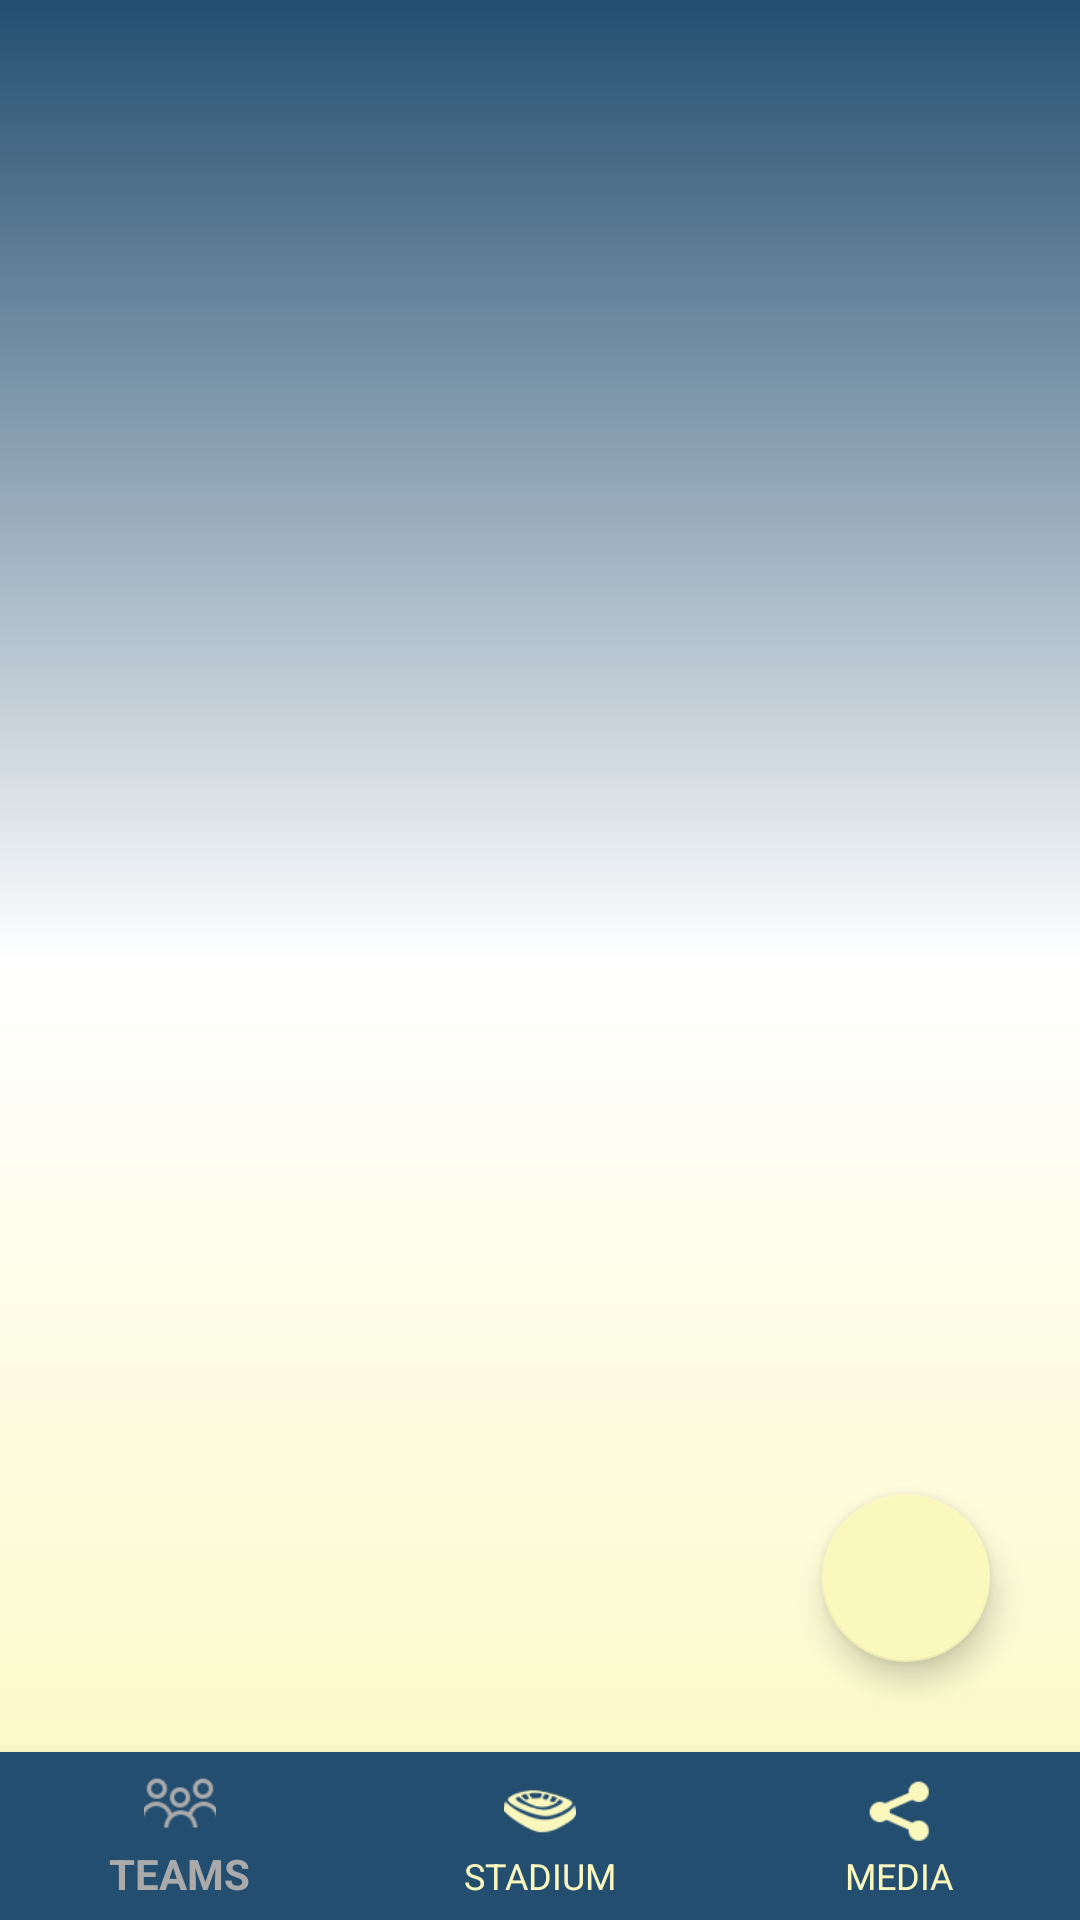

The Android layout XML behind this screen, and the referenced resources:
<!-- AndroidManifest.xml: application theme AppTheme -->
<!-- res/layout/activity_team.xml -->
<?xml version="1.0" encoding="utf-8"?>
<RelativeLayout xmlns:android="http://schemas.android.com/apk/res/android"
    xmlns:app="http://schemas.android.com/apk/res-auto"
    android:layout_width="match_parent"
    android:layout_height="match_parent"
    xmlns:layout="http://schemas.android.com/tools"
    android:orientation="vertical"
    android:background="@drawable/values">

    <ScrollView
        xmlns:android="http://schemas.android.com/apk/res/android"
        android:layout_width="fill_parent"
        android:layout_height="fill_parent"
        android:orientation="vertical">
        <androidx.recyclerview.widget.RecyclerView
            android:id="@+id/tView"
            android:layout_width="match_parent"
            android:layout_height="wrap_content"
            android:layout_marginTop="10dp">
        </androidx.recyclerview.widget.RecyclerView>
    </ScrollView>

    <include
        layout="@layout/navbottom"
        android:layout_alignParentBottom="true"
        android:layout_width="match_parent"
        android:layout_height="wrap_content"/>

    <include
        layout="@layout/swipedown"
        />

</RelativeLayout>
<!-- res/layout/navbottom.xml (included above) -->
<?xml version="1.0" encoding="utf-8"?>
<RelativeLayout
    xmlns:android="http://schemas.android.com/apk/res/android"
    xmlns:app="http://schemas.android.com/apk/res-auto"
    android:layout_width="match_parent"
    android:layout_height="match_parent">

    <RelativeLayout
        android:layout_width="match_parent"
        android:layout_height="wrap_content">

        <com.google.android.material.bottomnavigation.BottomNavigationView
            android:id="@+id/bottom_navigation"
            android:layout_width="match_parent"
            android:layout_height="wrap_content"
            android:gravity="center"
            android:layout_gravity="center_horizontal|center_vertical|start"
            android:layout_alignParentBottom="true"
            app:itemBackground="@color/colorPrimary"
            app:itemIconTint="@drawable/selector"
            app:itemTextColor="@drawable/selector"
            app:labelVisibilityMode="labeled"
            app:menu="@menu/navbottom"/>

    </RelativeLayout>

</RelativeLayout>
<!-- res/layout/swipedown.xml (included above) -->
<?xml version="1.0" encoding="utf-8"?>
<RelativeLayout
    xmlns:android="http://schemas.android.com/apk/res/android"
    android:layout_width="match_parent"
    android:layout_height="match_parent">

    <com.google.android.material.floatingactionbutton.FloatingActionButton
        android:id="@+id/fab"
        android:layout_width="wrap_content"
        android:layout_height="wrap_content"
        android:clickable="false"
        android:layout_alignParentBottom="true"
        android:layout_alignParentEnd="true"
        android:src="@drawable/downward"
        android:layout_marginBottom="86dp"
        android:layout_marginEnd="30dp"/>

</RelativeLayout>
<!-- resources referenced by this layout -->
<resources>
  <color name="colorPrimary">#234e70</color>
  <!-- drawable selector (drawable) -->
  <?xml version="1.0" encoding="utf-8"?>
  <selector xmlns:android="http://schemas.android.com/apk/res/android">
      <item android:state_checked="true"
          android:color="@android:color/darker_gray" />
  
      <item android:state_checked="false"
          android:color="@color/colorAccent"  />
  </selector>
  <!-- drawable values (drawable) -->
  <?xml version="1.0" encoding="utf-8"?>
  <shape xmlns:android="http://schemas.android.com/apk/res/android"
      android:shape="rectangle">
      
      <gradient
          android:startColor="@color/colorPrimary"
          android:centerColor="#ffffff"
          android:endColor="@color/colorAccent"
          android:angle="270" />
  </shape>
  <style name="AppTheme" parent="Theme.AppCompat.Light.DarkActionBar">
          
          <item name="colorPrimary">@color/colorPrimary</item>
          <item name="colorPrimaryDark">@color/colorPrimaryDark</item>
          <item name="colorAccent">@color/colorAccent</item>
      </style>
  <color name="colorAccent">#fbf8be</color>
  <color name="colorPrimaryDark">#26222E</color>
</resources>
